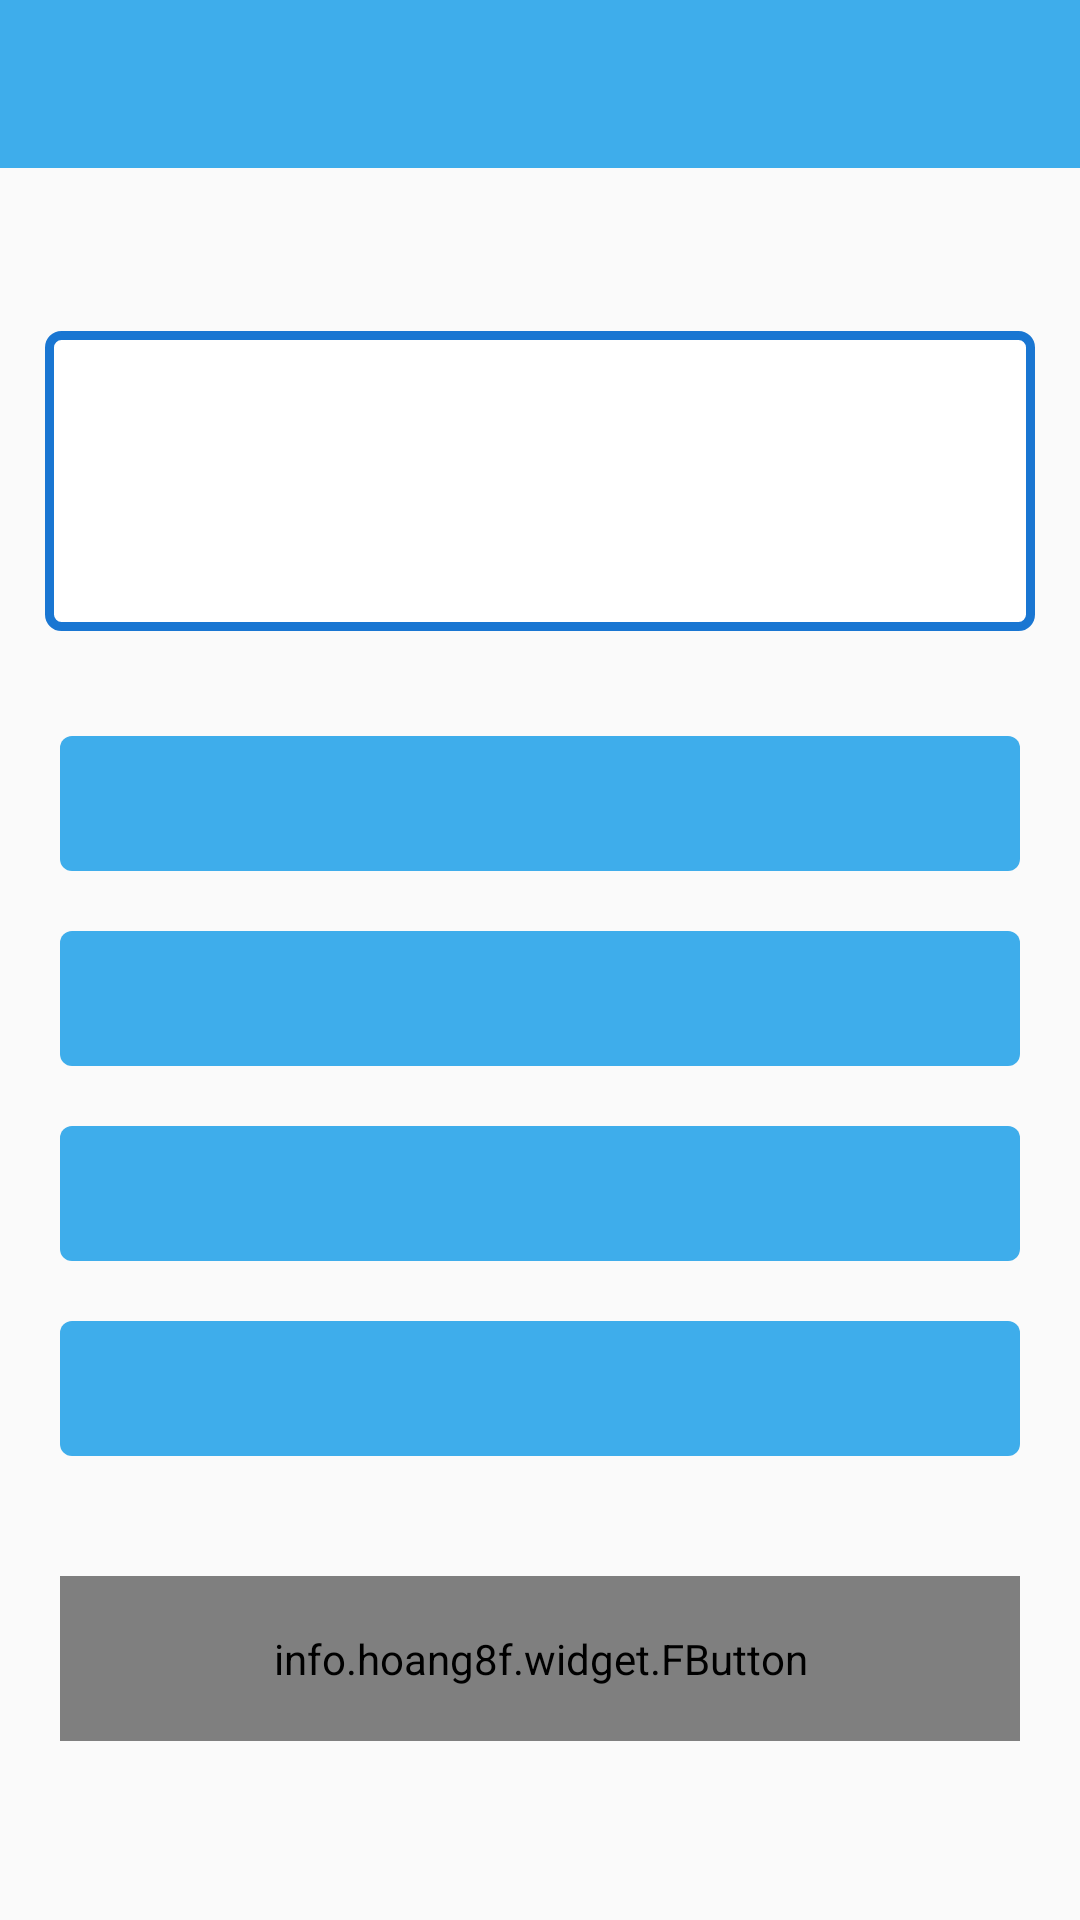

Write the Android layout XML for this screen, with the resource values it uses.
<!-- AndroidManifest.xml: application theme LightNoActionBar -->
<!-- res/layout/activity_test_view.xml -->
<?xml version="1.0" encoding="utf-8"?>
<LinearLayout xmlns:android="http://schemas.android.com/apk/res/android"
    xmlns:tools="http://schemas.android.com/tools"
    android:layout_width="match_parent"
    android:layout_height="match_parent"
    xmlns:app="http://schemas.android.com/apk/res-auto"
    android:orientation="vertical"
    android:id="@+id/test_view_layout"
    tools:context=".TestView">

    <com.google.android.material.appbar.AppBarLayout
        android:id="@+id/app_bar"
        android:layout_width="match_parent"
        android:layout_height="wrap_content"
        android:fitsSystemWindows="true"
        android:theme="@style/ThemeOverlay.MaterialComponents.Dark.ActionBar">

        <androidx.appcompat.widget.Toolbar
            android:id="@+id/toolbar"
            android:layout_width="match_parent"
            android:layout_height="wrap_content"
            app:popupTheme="@style/ThemeOverlay.MaterialComponents.Light"/>

    </com.google.android.material.appbar.AppBarLayout>

    <LinearLayout
        android:layout_width="match_parent"
        android:layout_height="match_parent"
        android:gravity="center"
        android:orientation="vertical">

        <TextView
            android:id="@+id/questionView"
            style="@style/TextAppearance.MaterialComponents.Body1"
            android:layout_width="match_parent"
            android:layout_height="100dp"
            android:gravity="center"
            android:textColor="@color/primary"
            android:background="@drawable/question_bacgound"
            android:textStyle="bold"
            android:layout_margin="15dp" />

        <RadioGroup
            android:id="@+id/radioGroup"
            android:layout_width="match_parent"
            android:layout_height="wrap_content"
            android:layout_margin="10dp">

            <RadioButton
                android:id="@+id/firstOption"
                android:layout_width="match_parent"
                android:layout_height="45dp"
                android:layout_margin="10dp"
                android:background="@drawable/test_buttons_background"
                android:button="@null"
                android:freezesText="true"
                android:gravity="center"
                android:textColor="@android:color/white"
                style="@style/Widget.AppCompat.CompoundButton.RadioButton"/>

            <RadioButton
                android:id="@+id/secondOption"
                android:layout_width="match_parent"
                android:layout_height="45dp"
                android:layout_margin="10dp"
                android:gravity="center"
                android:background="@drawable/test_buttons_background"
                android:button="@null"
                android:freezesText="true"
                android:textColor="@android:color/white"
                style="@style/Widget.AppCompat.CompoundButton.RadioButton"/>
            <RadioButton
                android:id="@+id/thirdOption"
                android:layout_width="match_parent"
                android:layout_height="45dp"
                android:gravity="center"
                android:background="@drawable/test_buttons_background"
                android:layout_margin="10dp"
                android:button="@null"
                android:freezesText="true"
                android:textColor="@android:color/white"
                style="@style/Widget.AppCompat.CompoundButton.RadioButton"/>
            <RadioButton
                android:id="@+id/fourthOption"
                android:layout_width="match_parent"
                android:layout_height="45dp"
                android:layout_margin="10dp"
                android:gravity="center"
                android:background="@drawable/test_buttons_background"
                android:button="@null"
                android:freezesText="true"
                android:textColor="@android:color/white"
                style="@style/Widget.AppCompat.CompoundButton.RadioButton"/>
        </RadioGroup>

        <info.hoang8f.widget.FButton
            android:id="@+id/button_next"
            android:layout_width="match_parent"
            android:layout_height="55dp"
            android:layout_margin="20dp"
            android:text="@string/next"
            android:layout_gravity="bottom"
            android:textColor="@android:color/white"/>

    </LinearLayout>

</LinearLayout>
<!-- resources referenced by this layout -->
<resources>
  <color name="primary">#3eadeb</color>
  <!-- drawable question_bacgound (drawable) -->
  <?xml version="1.0" encoding="utf-8"?>
  <shape xmlns:android="http://schemas.android.com/apk/res/android"
      android:shape="rectangle">
  
      <corners android:radius="4dp" />
  
      <solid android:color="@android:color/white" />
  
      <stroke
          android:width="3dp"
          android:color="@color/default_shadow_color" />
  
  </shape>
  <!-- drawable test_buttons_background (drawable) -->
  <?xml version="1.0" encoding="utf-8"?>
  <shape xmlns:android="http://schemas.android.com/apk/res/android"
      android:shape="rectangle">
  
      <corners android:radius="4dp" />
  
      <solid android:color="@color/primary" />
  
  
  </shape>
  <string name="next">Далее</string>
  <style name="LightNoActionBar" parent="Theme.MaterialComponents.Light.NoActionBar.Bridge">
          <item name="colorPrimary">@color/primary</item>
          <item name="colorPrimaryDark">@color/primary</item>
          <item name="colorSecondary">@color/secondary</item>
          <item name="colorError">@color/error</item>
      </style>
  <color name="default_shadow_color">#1976D2</color>
  <color name="secondary">#F57C00</color>
  <color name="error">#E53935</color>
</resources>
